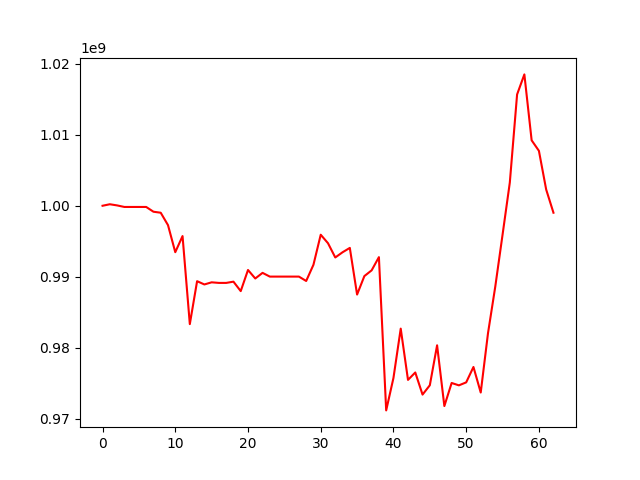

Data behind this chart, as committed beside it:
, 0
0, 1000000000
1, 1000211663
2, 1000048988
3, 999830735
4, 999830735
5, 999830735
6, 999830735
7, 999160057
8, 999018183
9, 997271771
10, 993462582
11, 995732369
12, 983335938
13, 989380279
14, 988919119
15, 989220453
16, 989137272
17, 989137272
18, 989311884
19, 987982273
20, 990956388
21, 989760094
22, 990552055
23, 990025728
24, 990025728
25, 990025728
26, 990025728
27, 990025728
28, 989407609
29, 991693999
30, 995921087
31, 994725326
32, 992719230
33, 993451061
34, 994065670
35, 987498052
36, 990096630
37, 990906644
38, 992765406
39, 971187124
40, 975755656
41, 982699593
42, 975481902
43, 976526295
44, 973412680
45, 974724272
46, 980351640
47, 971798427
48, 975047105
49, 974714225
50, 975132836
51, 977299130
52, 973703229
53, 982052912
54, 988616537
55, 995912717
56, 1003270107
57, 1015669014
58, 1018494324
59, 1009214309
... 3 more rows
